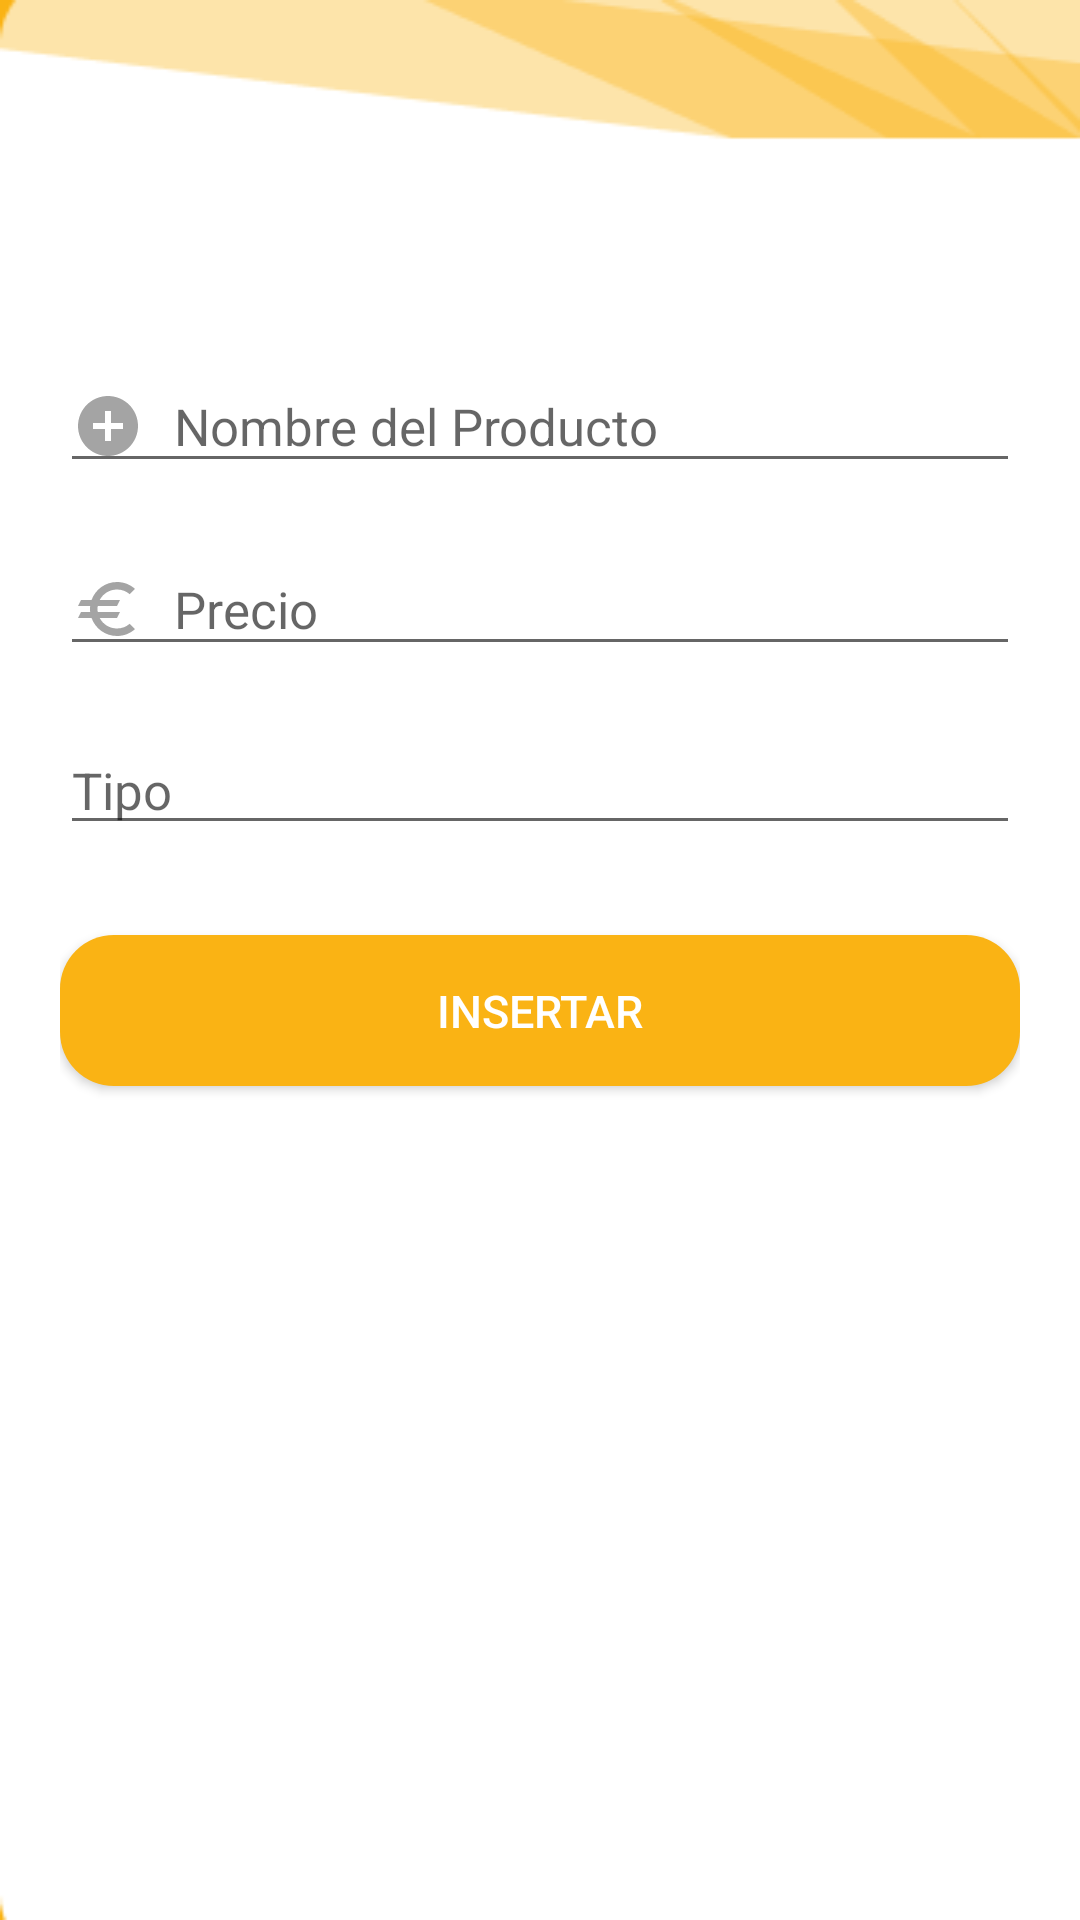

Write the Android layout XML for this screen, with the resource values it uses.
<!-- AndroidManifest.xml: application theme AppTheme -->
<!-- res/layout/fragment_nuevo_producto.xml -->
<?xml version="1.0" encoding="utf-8"?>
<LinearLayout xmlns:android="http://schemas.android.com/apk/res/android"
    xmlns:tools="http://schemas.android.com/tools"
    android:layout_width="match_parent"
    android:layout_height="match_parent"
    android:background="@drawable/login38"
    android:paddingStart="20dp"
    android:paddingEnd="20dp"
    xmlns:app="http://schemas.android.com/apk/res-auto"
    tools:context=".NuevoProductoFragment"
    android:orientation="vertical">


    <EditText
        android:id="@+id/nombre"
        android:layout_width="match_parent"
        android:layout_height="wrap_content"
        android:layout_marginTop="120dp"
        android:drawableLeft="@drawable/ic_baseline_add_circle_24"
        android:drawablePadding="10dp"
        android:hint="Nombre del Producto"
        android:textSize="17sp"
        app:layout_constraintEnd_toEndOf="parent"
        app:layout_constraintStart_toStartOf="parent"
        app:layout_constraintTop_toTopOf="parent"/>

    <EditText
        android:id="@+id/precio"
        android:layout_width="match_parent"
        android:layout_height="wrap_content"
        android:layout_marginTop="20dp"
        android:drawableLeft="@drawable/ic_baseline_euro_24"
        android:drawablePadding="10dp"
        android:hint="Precio"
        android:textSize="17sp"
        app:layout_constraintEnd_toEndOf="parent"
        app:layout_constraintStart_toStartOf="parent"
        app:layout_constraintTop_toTopOf="parent" />
    <EditText
        android:id="@+id/tipo"
        android:layout_width="match_parent"
        android:layout_height="wrap_content"
        android:layout_marginTop="20dp"
        android:drawableLeft="@drawable/ic_baseline_fastfood_24"
        android:drawablePadding="10dp"
        android:hint="Tipo"
        android:textSize="17sp"
        app:layout_constraintEnd_toEndOf="parent"
        app:layout_constraintStart_toStartOf="parent"
        app:layout_constraintTop_toTopOf="parent"
        app:textAllCaps="true" />

    <ImageView
        android:id="@+id/portada"
        android:layout_width="180dp"
        android:layout_height="wrap_content"
        android:layout_marginTop="10dp"
        android:src="@drawable/ic_baseline_add_photo_alternate_24"
        android:adjustViewBounds="true"
        android:layout_gravity="center"/>

    <Button
        android:id="@+id/insertar"
        android:layout_width="match_parent"
        android:layout_height="wrap_content"
        android:background="@drawable/button_rounded_login"
        android:padding="15dp"
        android:layout_marginTop="20dp"
        android:text="INSERTAR"
        android:textColor="@color/colorBlanco"
        android:textSize="15dp"
        app:layout_constraintBottom_toBottomOf="parent"
        app:layout_constraintEnd_toEndOf="parent"
        app:layout_constraintStart_toStartOf="parent"
        app:layout_constraintTop_toTopOf="parent"
        app:layout_constraintVertical_bias="0.707" />
</LinearLayout>
<!-- resources referenced by this layout -->
<resources>
  <color name="colorBlanco">#FFFFFF</color>
  <!-- drawable button_rounded_login (drawable) -->
  <?xml version="1.0" encoding="utf-8"?>
  <shape xmlns:android="http://schemas.android.com/apk/res/android">
      <corners android:radius="18dp"/>
      <solid android:color="@color/colorApp"/>
  </shape>
  <!-- drawable ic_baseline_add_circle_24 (drawable) -->
  <vector android:height="24dp" android:tint="#A4A4A4"
      android:viewportHeight="24" android:viewportWidth="24"
      android:width="24dp" xmlns:android="http://schemas.android.com/apk/res/android">
      <path android:fillColor="@android:color/white" android:pathData="M12,2C6.48,2 2,6.48 2,12s4.48,10 10,10 10,-4.48 10,-10S17.52,2 12,2zM17,13h-4v4h-2v-4L7,13v-2h4L11,7h2v4h4v2z"/>
  </vector>
  <!-- drawable ic_baseline_euro_24 (drawable) -->
  <vector android:height="24dp" android:tint="#A4A4A4"
      android:viewportHeight="24" android:viewportWidth="24"
      android:width="24dp" xmlns:android="http://schemas.android.com/apk/res/android">
      <path android:fillColor="@android:color/white" android:pathData="M15,18.5c-2.51,0 -4.68,-1.42 -5.76,-3.5H15l1,-2H8.58c-0.05,-0.33 -0.08,-0.66 -0.08,-1s0.03,-0.67 0.08,-1H15l1,-2H9.24C10.32,6.92 12.5,5.5 15,5.5c1.61,0 3.09,0.59 4.23,1.57L21,5.3C19.41,3.87 17.3,3 15,3c-3.92,0 -7.24,2.51 -8.48,6H3l-1,2h4.06C6.02,11.33 6,11.66 6,12s0.02,0.67 0.06,1H3l-1,2h4.52c1.24,3.49 4.56,6 8.48,6c2.31,0 4.41,-0.87 6,-2.3l-1.78,-1.77C18.09,17.91 16.62,18.5 15,18.5z"/>
  </vector>
  <!-- drawable login38: png bitmap (drawable, 4423 bytes) -->
  <style name="AppTheme" parent="Theme.AppCompat.Light.DarkActionBar">
          
          <item name="colorPrimary">@color/colorApp</item>
          <item name="colorPrimaryDark">@color/colorApp</item>
          <item name="colorAccent">@color/colorAccent</item>
  
          <item name="windowActionBar">false</item>
          <item name="windowNoTitle">true</item>
      </style>
  <color name="colorApp">#FAB314</color>
  <color name="colorAccent">#FAB314</color>
</resources>
